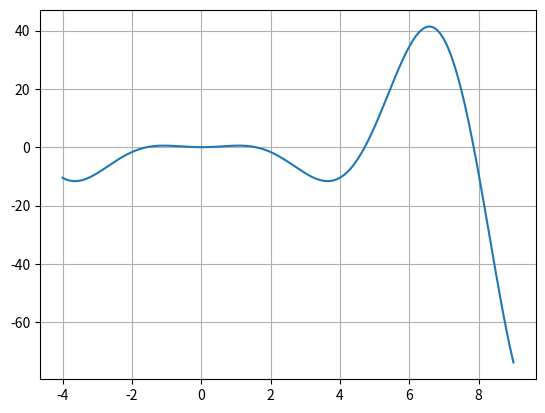
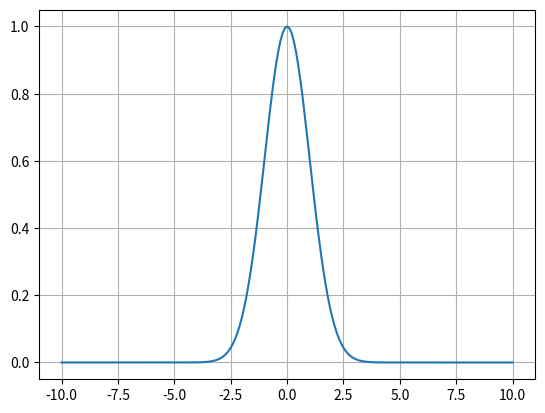

Generate these figures, in order, with matplotlib:
import sympy as sp
import numpy as np
import matplotlib.pyplot as plt
from sympy import *

x = sp.symbols('x')

#a
fa = lambda x: x**2*cos(x)

x0a = np.arange(-4, 9.1, 0.1)
y0a = list(map(fa, x0a))

plt.plot(x0a, y0a)
plt.grid()
plt.show()

f_abs = abs(x**2*cos(x))

f_abs_in = sp.integrate(f_abs, (x, -4, 9))
print("Area bounded between f(x) and x-axis = ", f_abs_in.evalf())

#b
fb = lambda x: exp(-x**2/2)

x0b = np.arange(-10, 10.1, 0.1)
y0b = list(map(fb, x0b))

plt.plot(x0b, y0b)
plt.grid()
plt.show()

fb_abs = abs(exp(-x**2/2))

fb_abs_in = sp.integrate(fb_abs, (x, -oo, oo))
print("Area bounded between f(x) and x-axis = ", fb_abs_in.evalf())
